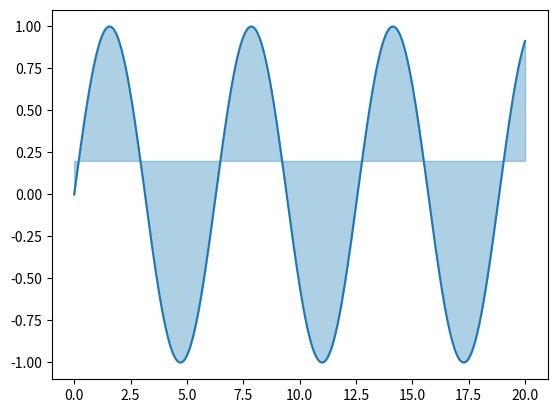

Source code (Python):
import numpy as np
import matplotlib.pyplot as plt
x=np.linspace(0,20,1000)
y=np.sin(x)
plt.plot(x,y)
plt.fill_between(x, 0.2, y, color="#348ABD", alpha=0.4)
plt.show()
